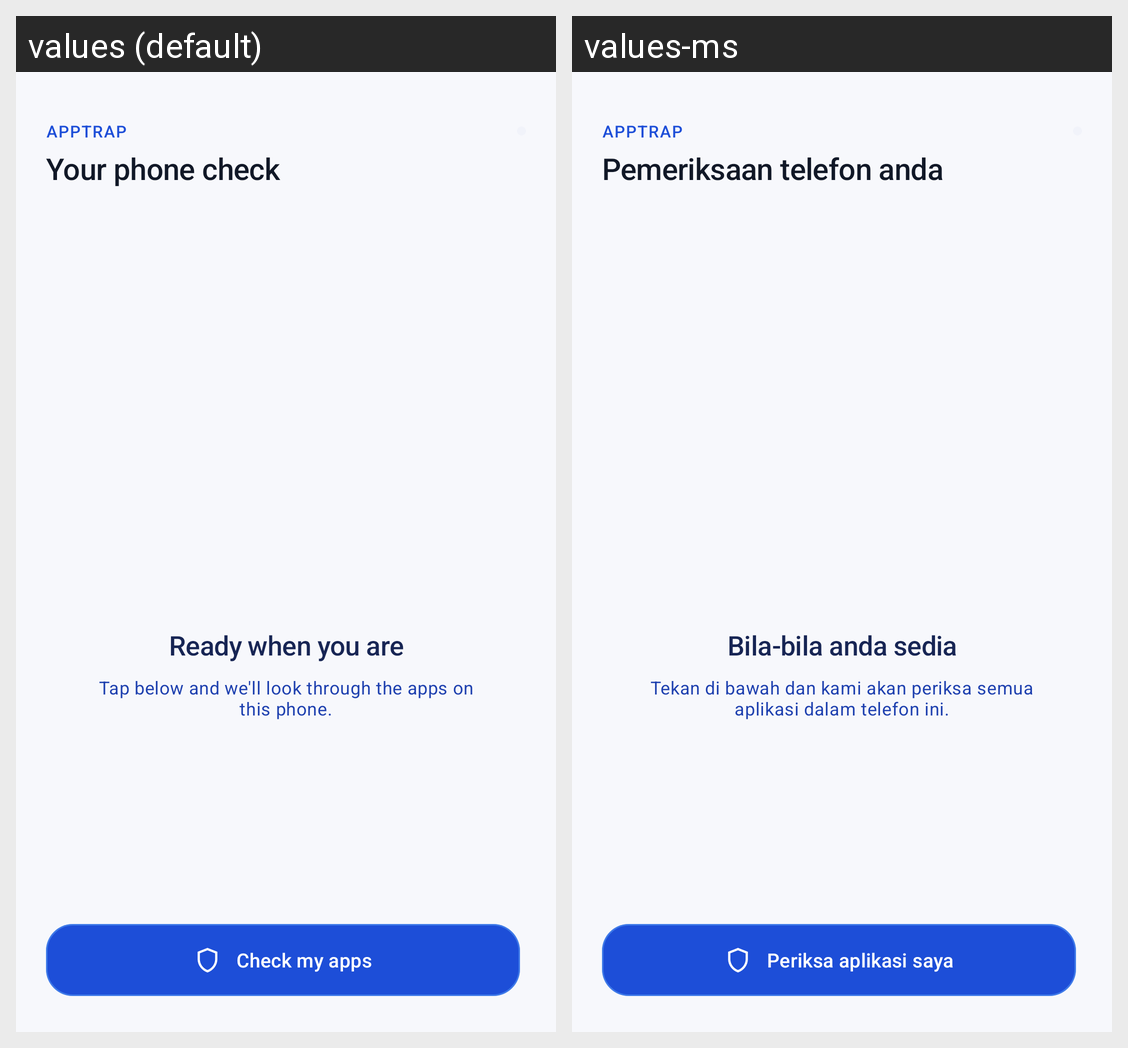

The same Android screen rendered under two of its app's locales, left to right. List the strings drawn on it with the default value and each locale's translation.
Android screen res/layout/activity_main.xml rendered under 2 locales, left to right: values (default), values-ms. Device: Nexus 5 (rendered at 1080×1920; each locale shown at half size, 540×960, under a caption strip naming it); theme Theme.Apptrap.
Strings drawn on this screen, with the default value and each locale's value (text and hints the layout hard-codes, and strings that could not be matched under every locale, appear in the picture but are not listed):

app_name
  values: AppTrap
  values-ms: AppTrap

home_greeting
  values: Your phone check
  values-ms: Pemeriksaan telefon anda

home_idle_title
  values: Ready when you are
  values-ms: Bila-bila anda sedia

home_idle_body
  values: Tap below and we'll look through the apps on this phone.
  values-ms: Tekan di bawah dan kami akan periksa semua aplikasi dalam telefon ini.

home_scan_cta
  values: Check my apps
  values-ms: Periksa aplikasi saya
